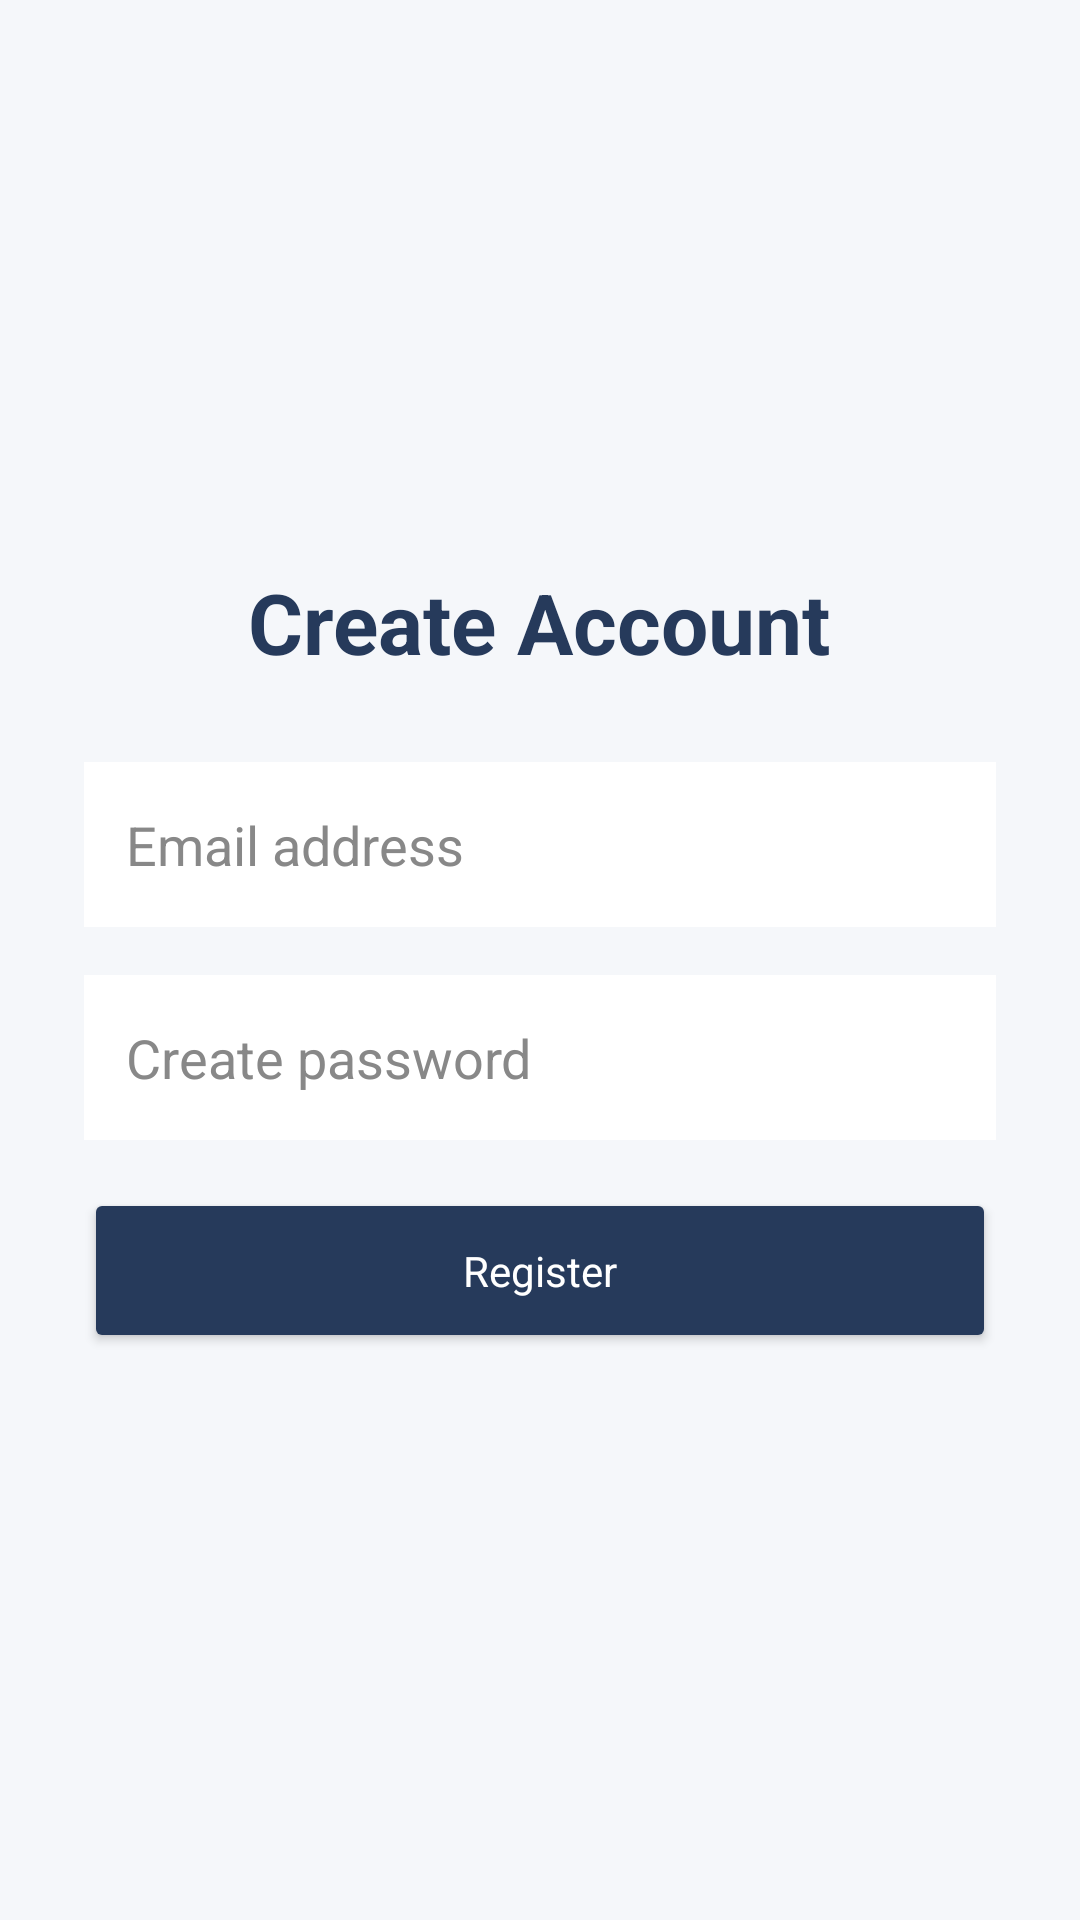

Here is an Android app screen rendered from its layout file. Give the layout XML and the strings, colors and styles it references.
<!-- AndroidManifest.xml: application theme Theme.WarrantyVault -->
<!-- res/layout/activity_register.xml -->
<?xml version="1.0" encoding="utf-8"?>
<LinearLayout xmlns:android="http://schemas.android.com/apk/res/android"
    android:layout_width="match_parent"
    android:layout_height="match_parent"
    android:orientation="vertical"
    android:gravity="center"
    android:padding="28dp"
    android:background="#F5F7FA">

    <TextView
        android:layout_width="wrap_content"
        android:layout_height="wrap_content"
        android:text="Create Account"
        android:textSize="28sp"
        android:textStyle="bold"
        android:textColor="#263A5B"
        android:layout_marginBottom="28dp" />

    <EditText
        android:id="@+id/etEmail"
        android:layout_width="match_parent"
        android:layout_height="55dp"
        android:hint="Email address"
        android:inputType="textEmailAddress"
        android:padding="14dp"
        android:background="#FFFFFF"
        android:textColor="#222222"
        android:textColorHint="#888888"
        android:layout_marginBottom="16dp" />

    <EditText
        android:id="@+id/etPassword"
        android:layout_width="match_parent"
        android:layout_height="55dp"
        android:hint="Create password"
        android:inputType="textPassword"
        android:padding="14dp"
        android:background="#FFFFFF"
        android:textColor="#222222"
        android:textColorHint="#888888"
        android:layout_marginBottom="16dp" />

    <Button
        android:id="@+id/btnRegister"
        android:layout_width="match_parent"
        android:layout_height="55dp"
        android:text="Register"
        android:textAllCaps="false"
        android:backgroundTint="#263A5B"
        android:textColor="#FFFFFF" />

</LinearLayout>
<!-- resources referenced by this layout -->
<resources>
  <style name="Theme.WarrantyVault" parent="Theme.MaterialComponents.DayNight.NoActionBar">
          <item name="android:textColor">#000000</item>
          <item name="android:fontFamily">sans-serif</item>
          <item name="android:colorAccent">@color/primary</item>
          <item name="android:navigationBarColor">@color/background</item>
          <item name="android:statusBarColor">@color/primary</item>
          <item name="android:windowLightStatusBar">false</item>
  
      </style>
</resources>
